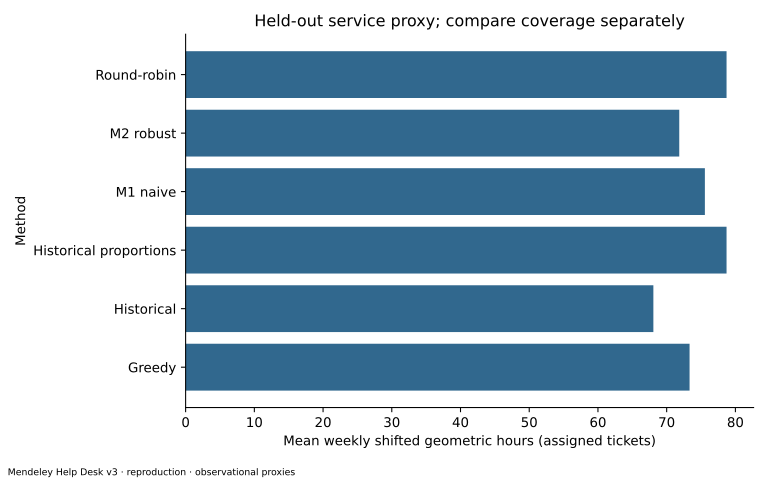

Data behind this chart, as committed beside it:
method, weeks, mean_hours, p10_hours, p90_hours, backlog_total, mean_coverage, mean_penalized_log_score, mean_gini, mean_max_share, mean_utilization, mean_solve_ms, fallback_tickets, capacity_excess, unsupported_tickets, max_fractionality, descriptive_pct_vs_historical, weeks_better_backlog_first_vs_historical, equal_coverage_weeks_vs_historical, equal_coverage_pct_vs_historical, paired_log_gain_vs_historical, paired_log_gain_ci_low_vs_historical, paired_log_gain_ci_high_vs_historical, descriptive_pct_vs_round_robin
Fairness 1.25, 34, 71.48, 62.59, 80.79, 614.0, 0.8499, 18.65, 0.2495, 0.07594, 0.9844, 0.7495, 17.0, 0.0, 0.0, 0.0, -5.022, 2, 4, -0.7953, -14.42, -17.4, -11.46, 9.187
Fairness 1.5, 34, 72.39, 64.3, 81.91, 374.0, 0.9104, 12.88, 0.3058, 0.08492, 0.9657, 0.7126, 28.0, 0.0, 0.0, 0.0, -6.355, 5, 11, 0.2717, -8.651, -11.43, -6.022, 8.035
Fairness 2, 34, 72.72, 64.93, 81.18, 115.0, 0.973, 6.881, 0.4065, 0.1014, 0.9135, 0.7213, 24.0, 0.0, 0.0, 0.0, -6.844, 6, 22, -5.547, -2.655, -4.253, -1.273, 7.611
Fairness 3, 34, 71.75, 60.04, 82.25, 20.0, 0.996, 4.667, 0.5732, 0.1456, 0.7826, 0.6905, 25.0, 0.0, 0.0, 0.0, -5.41, 9, 33, -5.508, -0.4402, -1.236, -0.02029, 8.852
Greedy, 34, 73.33, 63.04, 84.51, 27.0, 0.9942, 4.854, 0.5933, 0.1724, 0.7439, 11.79, 27.0, 0.0, 0.0, 0.0, -7.739, 6, 31, -7.448, -0.6274, -1.56, -0.07438, 6.838
Historical, 34, 68.06, 57.05, 77.54, 0.0, 1.0, 4.226, 0.5401, 0.1964, 0.7502, 1.88, 0.0, 1541, 1462, 0.0, 0.0, 0, 34, 0.0, 0.0, 0.0, 0.0, 13.53
Historical proportions, 34, 78.71, 69.38, 87.36, 27.05, 0.9943, 4.916, 0.4899, 0.157, 0.744, 18.44, 13.05, 0.0, 0.0, 0.0, -15.65, 4, 29, -14.02, -0.6899, -1.601, -0.148, 0.0004275
M1 naive, 34, 75.56, 65.5, 85.54, 20.0, 0.996, 4.718, 0.5987, 0.1712, 0.7456, 0.8841, 31.0, 0.0, 0.0, 0.0, -11.01, 6, 33, -11.07, -0.4919, -1.283, -0.08079, 4.006
M1 tuned shrinkage, 34, 71.83, 59.03, 85.17, 20.0, 0.996, 4.666, 0.6099, 0.1747, 0.7456, 0.7226, 22.0, 0.0, 0.0, 0.0, -5.535, 9, 33, -5.637, -0.4399, -1.241, -0.01906, 8.743
M2 robust, 34, 71.83, 59.03, 85.17, 20.0, 0.996, 4.666, 0.6099, 0.1747, 0.7456, 0.7158, 22.0, 0.0, 0.0, 0.0, -5.535, 9, 33, -5.637, -0.4399, -1.241, -0.01906, 8.743
Round-robin, 34, 78.71, 72.12, 86.54, 20.0, 0.996, 4.761, 0.3361, 0.108, 0.7456, 8.203, 28.0, 0.0, 0.0, 0.0, -15.65, 1, 33, -15.33, -0.5348, -1.33, -0.124, 0.0
